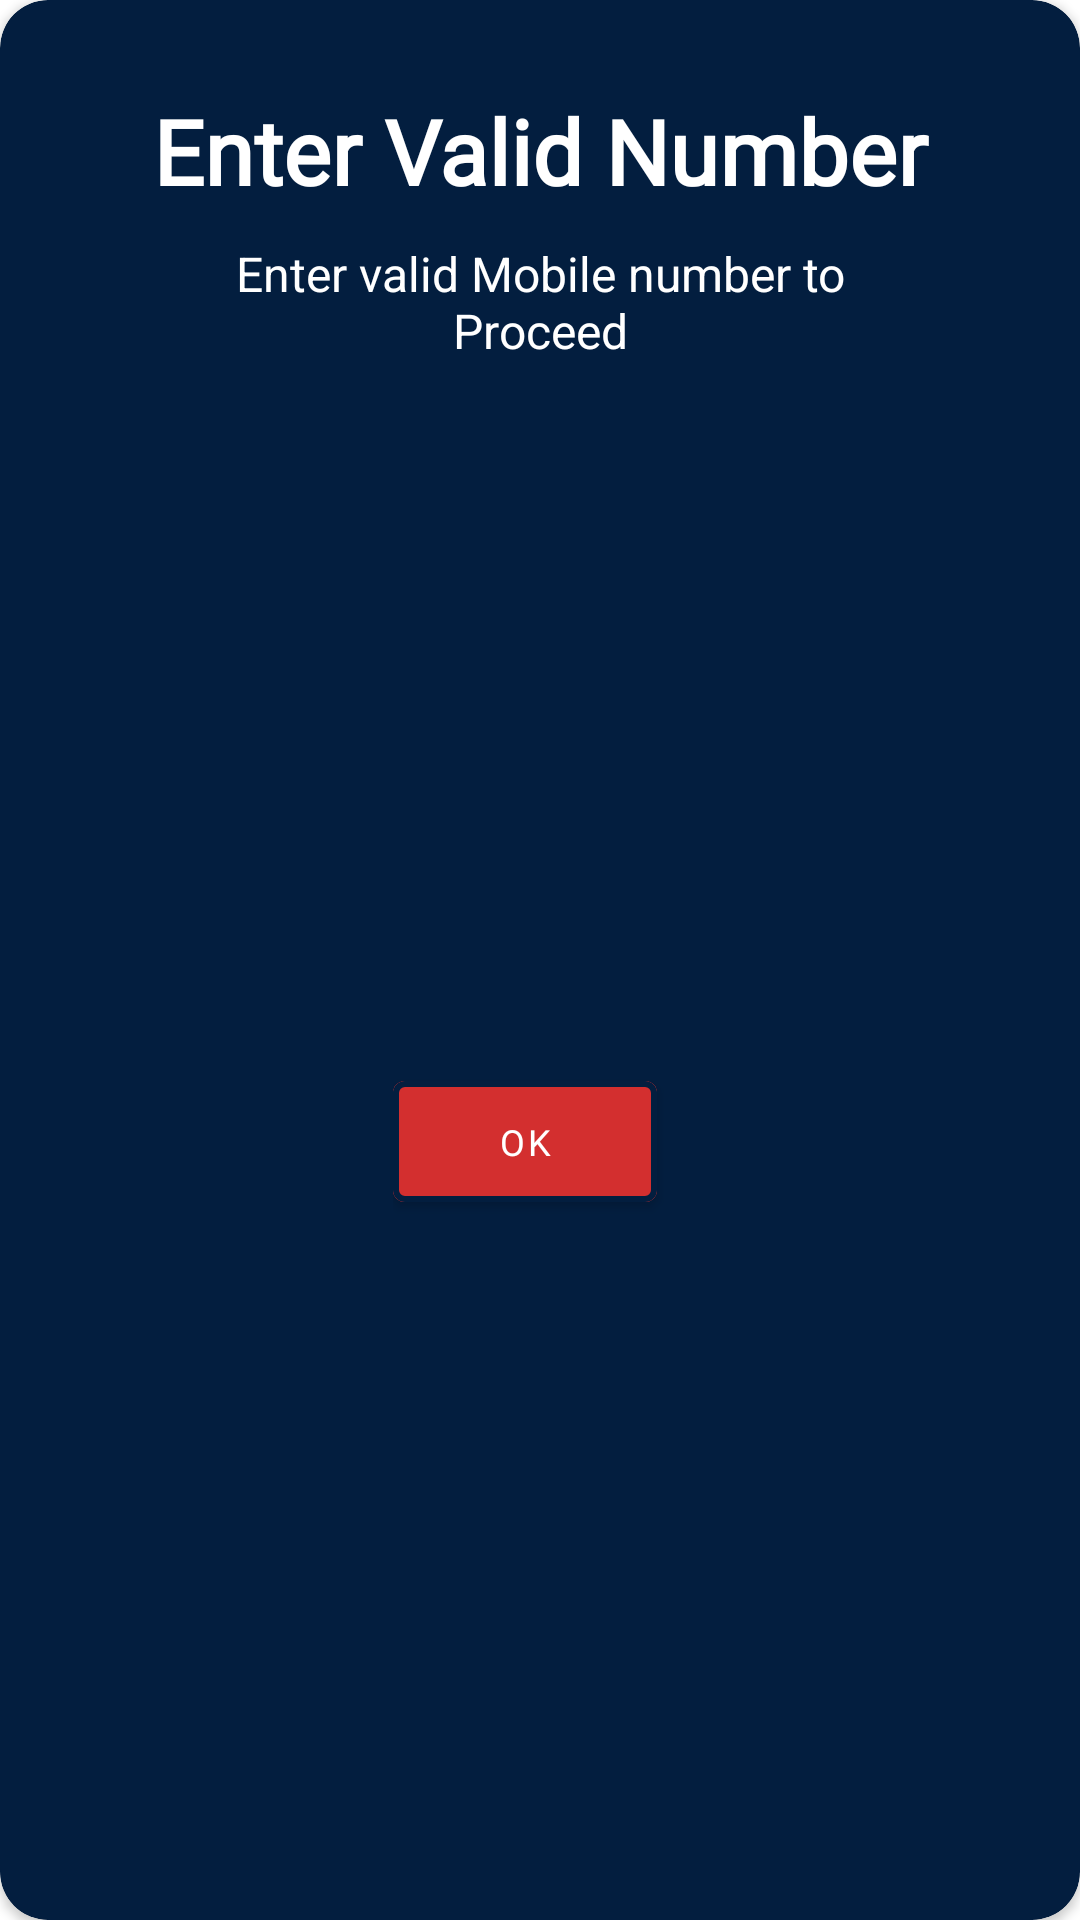

This screen was rendered from an Android layout file. Write that file and the resources it references.
<!-- AndroidManifest.xml: application theme Theme.Wsafety -->
<!-- res/layout/alert.xml -->
<?xml version="1.0" encoding="utf-8"?>
<androidx.cardview.widget.CardView xmlns:tools="http://schemas.android.com/tools"
    app:cardCornerRadius="16dp"
    android:layout_width="wrap_content"
    android:layout_height="wrap_content"
    xmlns:android="http://schemas.android.com/apk/res/android"
    android:backgroundTint="@color/drkblue"
    xmlns:app="http://schemas.android.com/apk/res-auto">

    <androidx.constraintlayout.widget.ConstraintLayout
        android:layout_width="match_parent"
        android:layout_height="match_parent">

        <TextView
            android:id="@+id/textView"
            android:layout_width="0dp"
            android:layout_height="wrap_content"
            android:fontFamily="@font/varela_round"
            android:textAlignment="center"
            android:layout_margin="30dp"
            android:text="Enter Valid Number"
            android:maxLines="2"
            android:textColor="@color/white"
            android:textSize="30sp"
            android:textStyle="bold"
            app:layout_constraintTop_toTopOf="parent"
            app:layout_constraintStart_toStartOf="parent"
            app:layout_constraintEnd_toEndOf="parent" />

        <TextView
            android:id="@+id/textView2"
            android:layout_width="220dp"
            android:textAlignment="center"
            android:layout_height="wrap_content"
            android:layout_marginTop="10dp"
            android:maxLines="2"
            android:text="Enter valid Mobile number to Proceed"
            android:textColor="@color/white"
            android:textSize="16sp"
            app:layout_constraintEnd_toEndOf="@+id/textView"
            app:layout_constraintStart_toStartOf="@+id/textView"
            app:layout_constraintTop_toBottomOf="@+id/textView" />

        <LinearLayout
            android:layout_margin="30dp"
            android:layout_width="wrap_content"
            android:layout_height="wrap_content"
            android:orientation="horizontal"
            app:layout_constraintBottom_toBottomOf="parent"
            app:layout_constraintEnd_toEndOf="parent"
            app:layout_constraintStart_toStartOf="parent"
            app:layout_constraintTop_toBottomOf="@+id/textView2">


            <com.google.android.material.button.MaterialButton
                android:id="@+id/btnDialogOk"
                android:layout_width="0dp"
                android:layout_height="match_parent"
                android:layout_marginEnd="10dp"
                android:layout_weight="1"
                android:backgroundTint="@color/red"
                android:fontFamily="@font/varela_round"
                android:padding="12dp"
                android:text="Ok"
                android:textColor="@color/white"
                android:textSize="12sp"
                app:strokeColor="@color/drkblue"
                app:strokeWidth="2dp" />

        </LinearLayout>
    </androidx.constraintlayout.widget.ConstraintLayout>
</androidx.cardview.widget.CardView>
<!-- resources referenced by this layout -->
<resources>
  <color name="drkblue">#031E3F</color>
  <color name="red">#D32F2F</color>
  <color name="white">#FFFFFFFF</color>
  <style name="Theme.Wsafety" parent="Theme.MaterialComponents.Light.NoActionBar">
          
          <item name="colorPrimary">@color/purple_500</item>
          <item name="colorPrimaryVariant">@color/purple_700</item>
          <item name="colorOnPrimary">@color/drkblue</item>
          
          <item name="colorSecondary">@color/teal_200</item>
          <item name="colorSecondaryVariant">@color/teal_700</item>
          <item name="colorOnSecondary">@color/white</item>
  
          
          <item name="android:statusBarColor">@android:color/black</item>
  
          
          <item name="android:windowLightStatusBar">false</item>
  
          
          <item name="android:windowFullscreen">true</item>
  
          
      </style>
  <color name="purple_500">#FF6200EE</color>
  <color name="purple_700">#FF3700B3</color>
  <color name="teal_200">#FF03DAC5</color>
  <color name="teal_700">#FF018786</color>
</resources>
